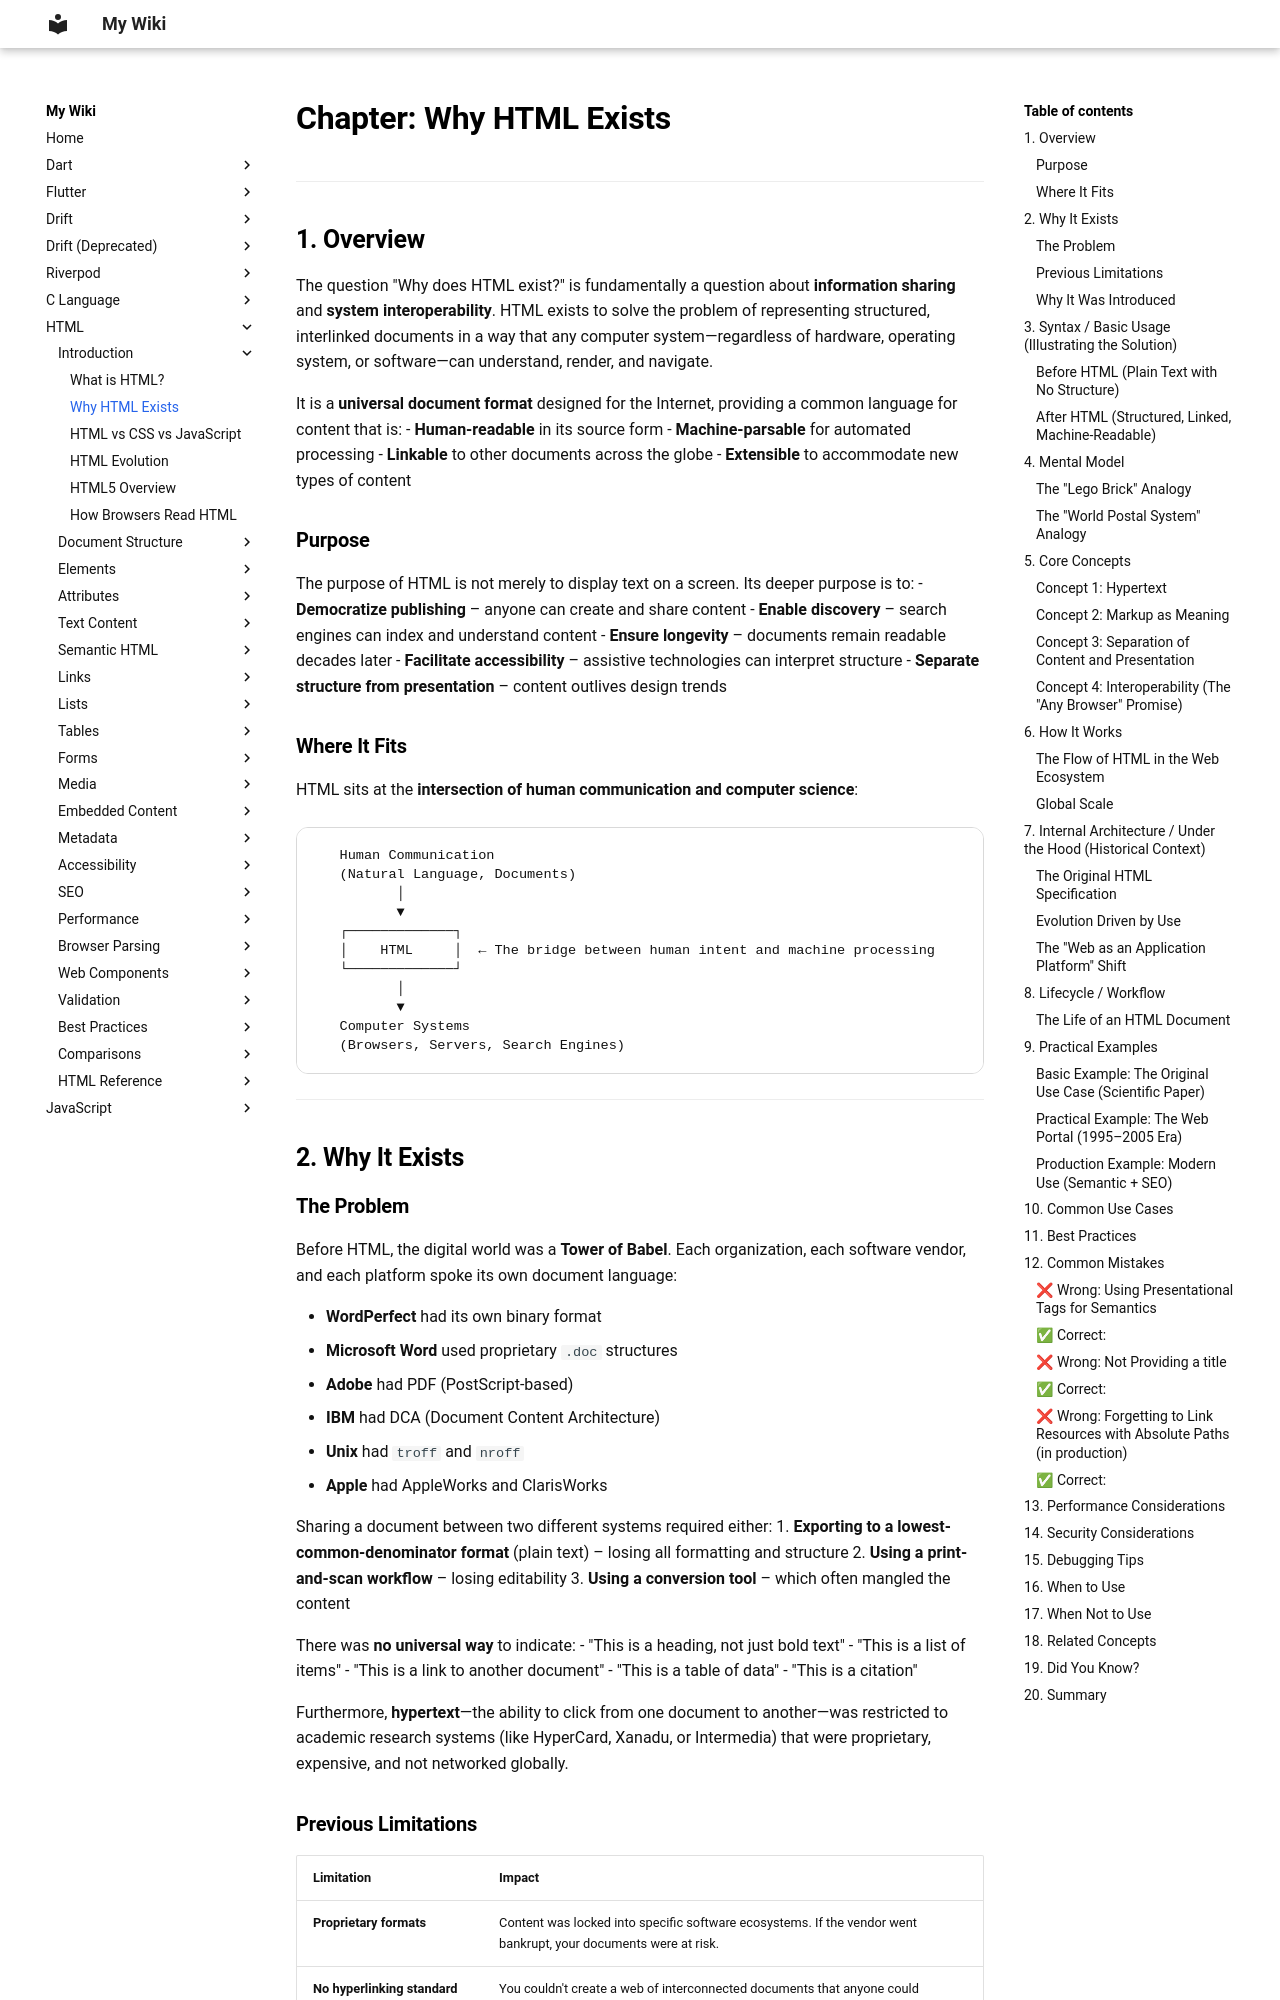

repository: aromalsibu/my-dev-wiki · page: html/01_introduction/02_why_html_exists/index.html · generator: mkdocs



# Chapter: Why HTML Exists

---

## 1. Overview

The question "Why does HTML exist?" is fundamentally a question about **information sharing** and **system interoperability**. HTML exists to solve the problem of representing structured, interlinked documents in a way that any computer system—regardless of hardware, operating system, or software—can understand, render, and navigate.

It is a **universal document format** designed for the Internet, providing a common language for content that is:
- **Human-readable** in its source form
- **Machine-parsable** for automated processing
- **Linkable** to other documents across the globe
- **Extensible** to accommodate new types of content

### Purpose

The purpose of HTML is not merely to display text on a screen. Its deeper purpose is to:
- **Democratize publishing** – anyone can create and share content
- **Enable discovery** – search engines can index and understand content
- **Ensure longevity** – documents remain readable decades later
- **Facilitate accessibility** – assistive technologies can interpret structure
- **Separate structure from presentation** – content outlives design trends

### Where It Fits

HTML sits at the **intersection of human communication and computer science**:

```
   Human Communication
   (Natural Language, Documents)
          │
          ▼
   ┌─────────────┐
   │    HTML     │  ← The bridge between human intent and machine processing
   └─────────────┘
          │
          ▼
   Computer Systems
   (Browsers, Servers, Search Engines)
```

---

## 2. Why It Exists

### The Problem

Before HTML, the digital world was a **Tower of Babel**. Each organization, each software vendor, and each platform spoke its own document language:

- **WordPerfect** had its own binary format
- **Microsoft Word** used proprietary `.doc` structures
- **Adobe** had PDF (PostScript-based)
- **IBM** had DCA (Document Content Architecture)
- **Unix** had `troff` and `nroff`
- **Apple** had AppleWorks and ClarisWorks

Sharing a document between two different systems required either:
1. **Exporting to a lowest-common-denominator format** (plain text) – losing all formatting and structure
2. **Using a print-and-scan workflow** – losing editability
3. **Using a conversion tool** – which often mangled the content

There was **no universal way** to indicate:
- "This is a heading, not just bold text"
- "This is a list of items"
- "This is a link to another document"
- "This is a table of data"
- "This is a citation"

Furthermore, **hypertext**—the ability to click from one document to another—was restricted to academic research systems (like HyperCard, Xanadu, or Intermedia) that were proprietary, expensive, and not networked globally.
